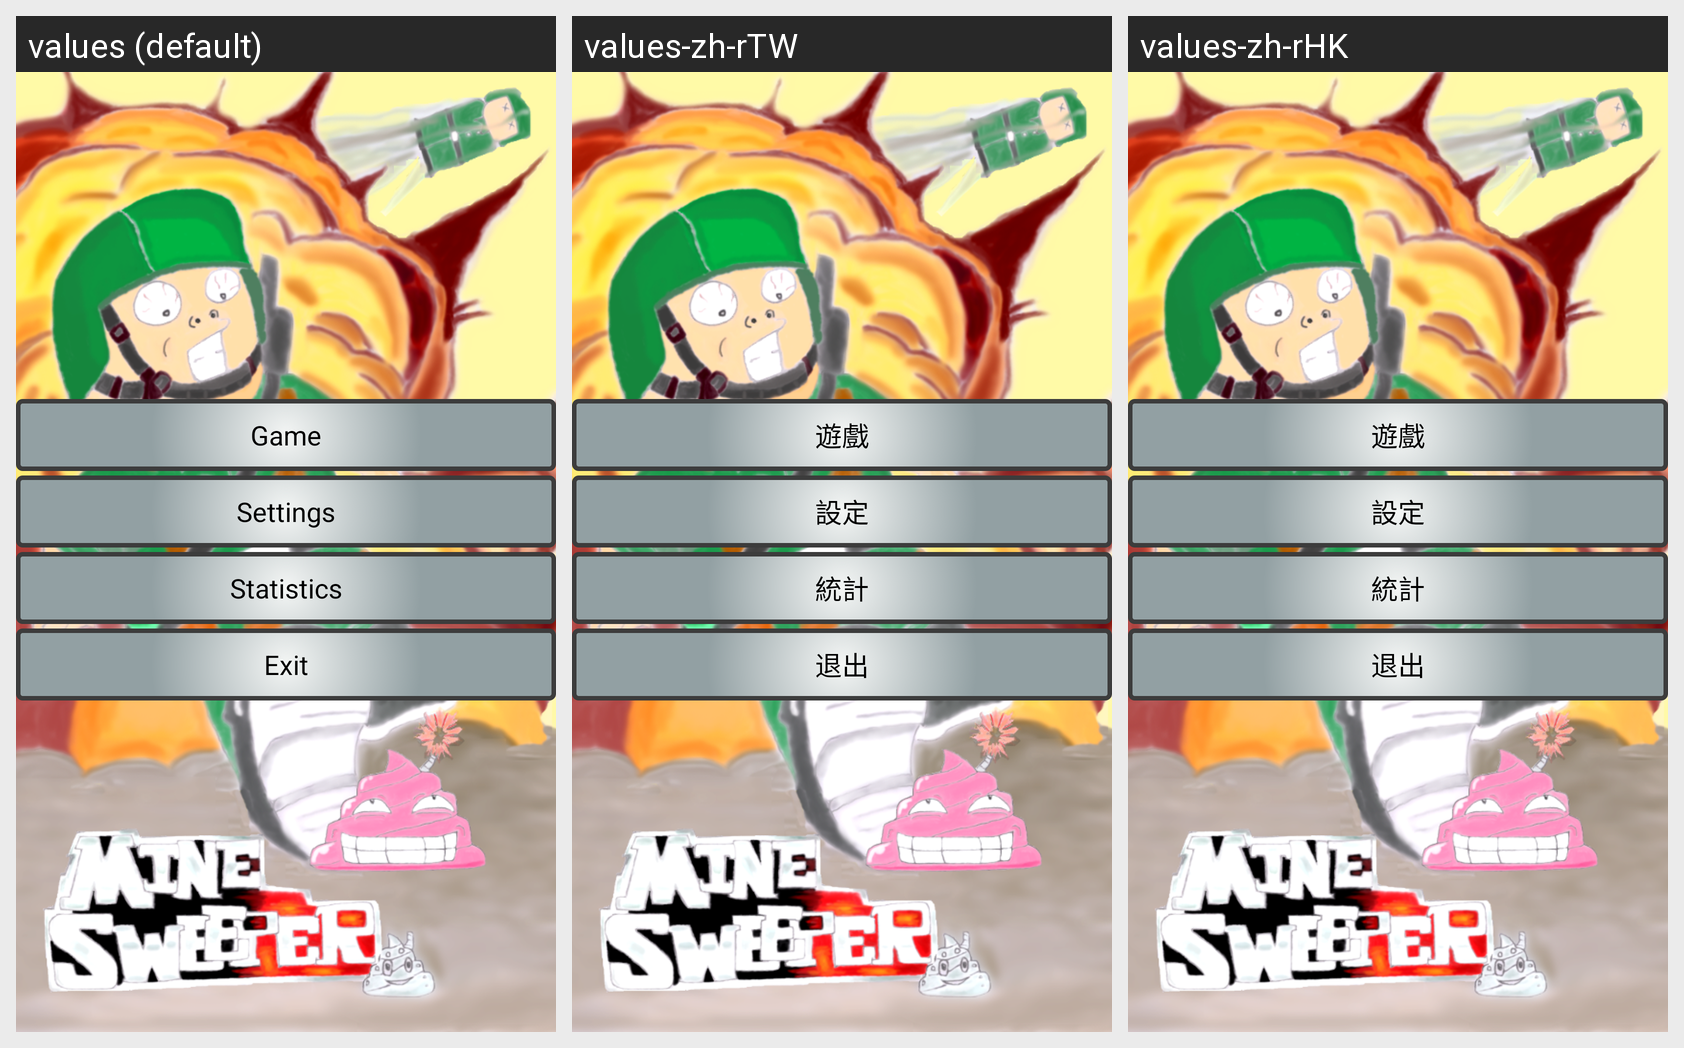

Translations of the strings shown on this Android screen, per locale in the grid:
Android screen res/layout/activity_main.xml rendered under 3 locales, left to right: values (default), values-zh-rTW, values-zh-rHK. Device: Nexus 5 (rendered at 1080×1920; each locale shown at half size, 540×960, under a caption strip naming it); theme _Theme2.
Strings drawn on this screen, with the default value and each locale's value (text and hints the layout hard-codes, and strings that could not be matched under every locale, appear in the picture but are not listed):

game
  values: Game
  values-zh-rTW: 遊戲
  values-zh-rHK: 遊戲

Settings
  values: Settings
  values-zh-rTW: 設定
  values-zh-rHK: 設定

stat
  values: Statistics
  values-zh-rTW: 統計
  values-zh-rHK: 統計

exit
  values: Exit
  values-zh-rTW: 退出
  values-zh-rHK: 退出
